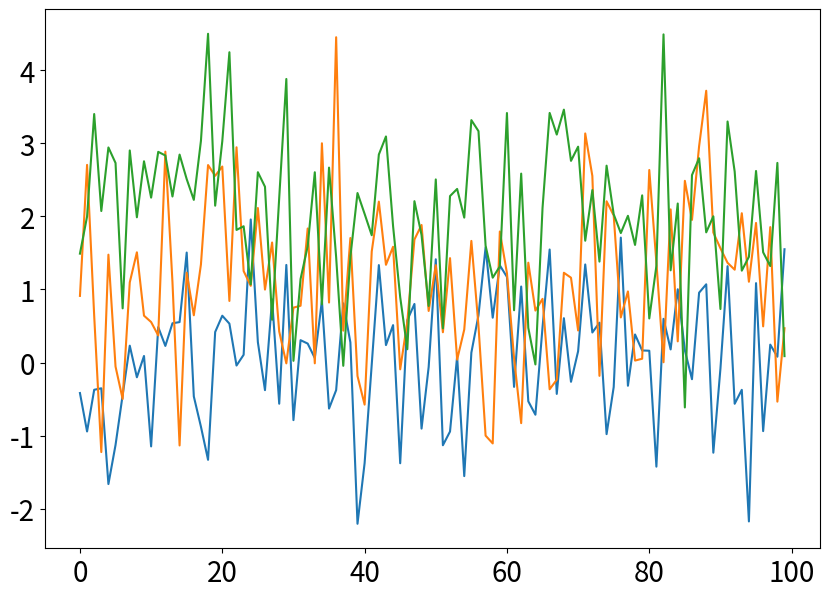

Python code for this plot:
import matplotlib.pyplot as plt
import numpy as np

n_data = 100

random_noise1 = np.random.normal(0,1,(n_data,))
random_noise2 = np.random.normal(1,1,(n_data,))
random_noise3 = np.random.normal(2,1,(n_data,))

fig, ax = plt.subplots(figsize=(10,7))

ax.plot(random_noise1)
ax.plot(random_noise2)
ax.plot(random_noise3)

ax.tick_params(labelsize=20)

plt.show()